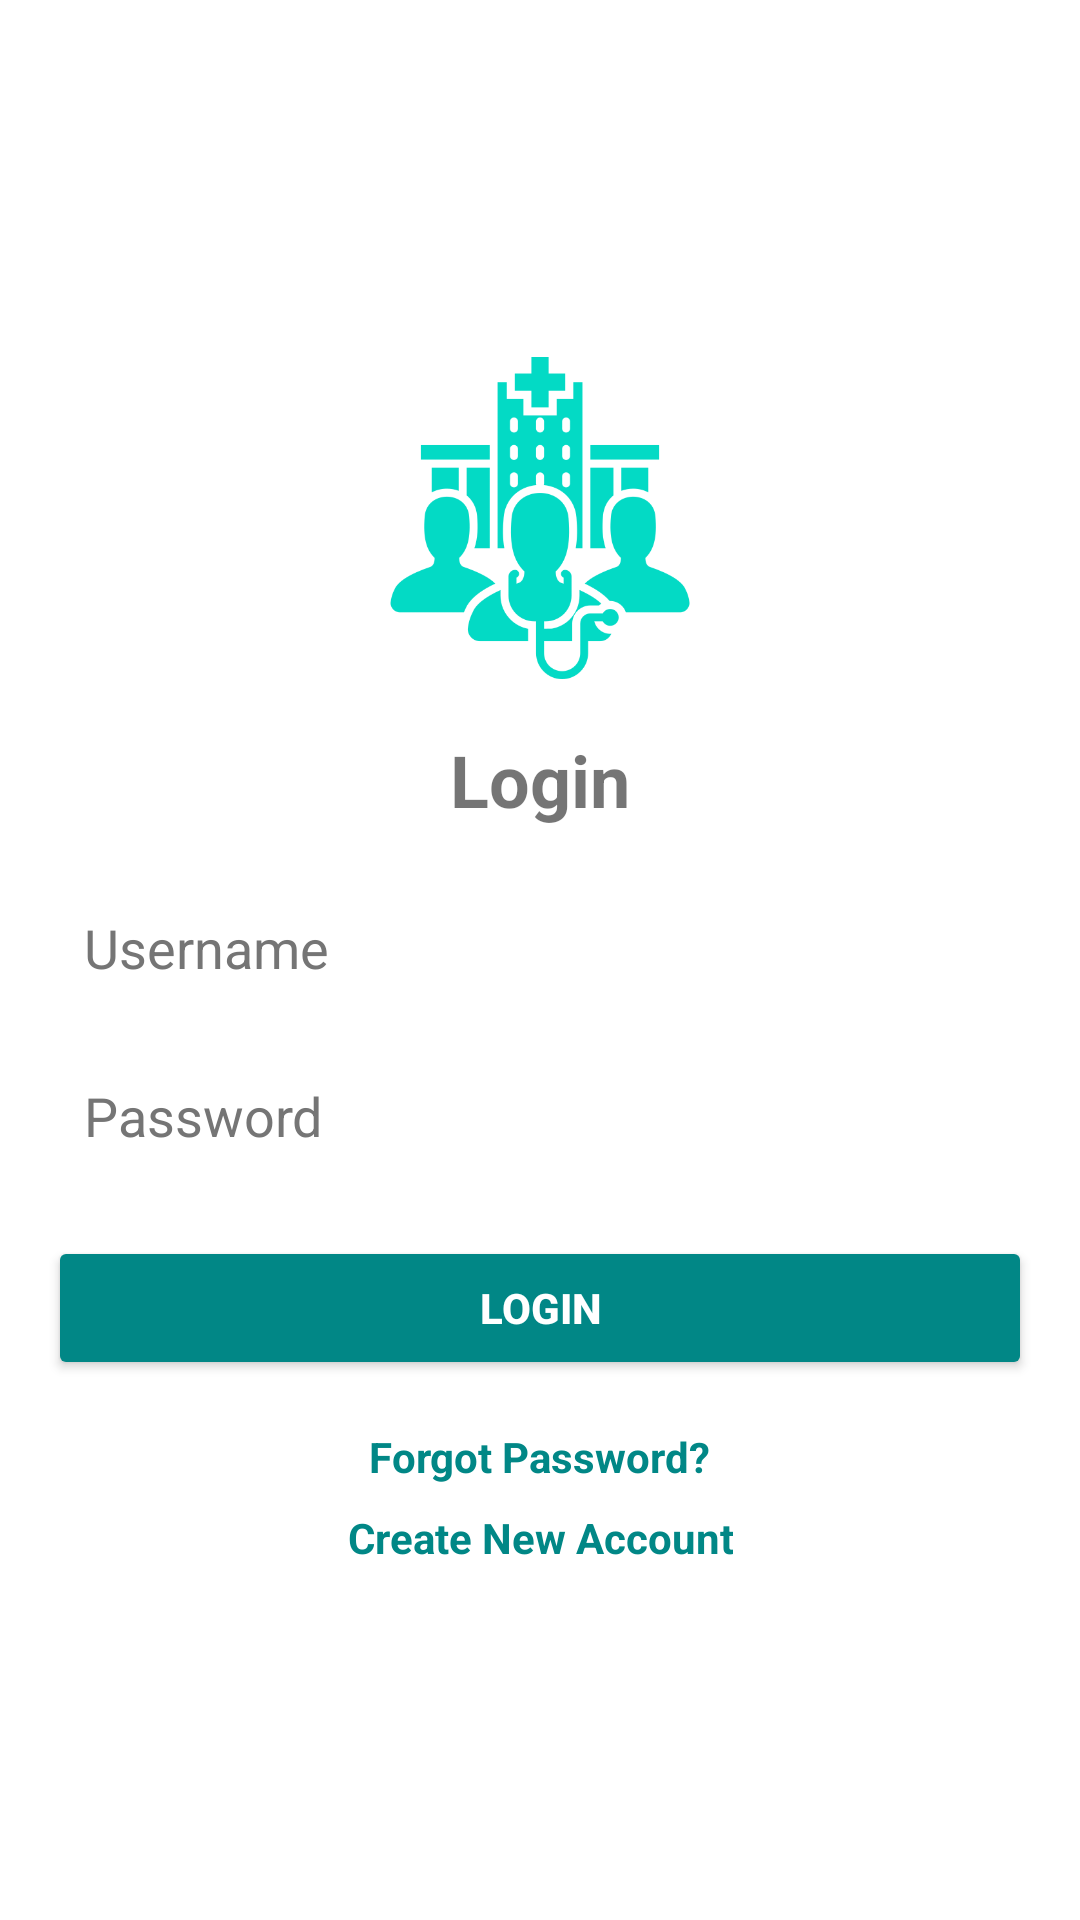

The Android layout XML behind this screen, and the referenced resources:
<!-- AndroidManifest.xml: application theme Theme.StaffApp -->
<!-- res/layout/activity_login.xml -->
<?xml version="1.0" encoding="utf-8"?>
<LinearLayout xmlns:android="http://schemas.android.com/apk/res/android"
    android:layout_width="match_parent"
    android:layout_height="match_parent"
    android:gravity="center"
    android:orientation="vertical"
    android:padding="16dp">

    
    <ImageView
        android:id="@+id/app_logo"
        android:layout_width="110dp"
        android:layout_height="110dp"
        android:layout_marginBottom="16dp"
        android:contentDescription="App Logo"
        android:src="@drawable/staff_res" />

    
    <TextView
        android:id="@+id/logTextView"
        android:layout_width="wrap_content"
        android:layout_height="wrap_content"
        android:layout_marginBottom="16dp"
        android:gravity="center"
        android:text="Login"
        android:textSize="24sp"
        android:textStyle="bold" />

    
    <EditText
        android:id="@+id/username"
        android:layout_width="match_parent"
        android:layout_height="wrap_content"
        android:background="@drawable/edittext_background"
        android:hint="Username"
        android:inputType="text"
        android:minHeight="48dp"
        android:paddingHorizontal="12dp"
        android:textColor="@color/black"
        android:textColorHint="@color/gray" />

    
    <EditText
        android:id="@+id/password"
        android:layout_width="match_parent"
        android:layout_height="wrap_content"
        android:layout_marginTop="8dp"
        android:background="@drawable/edittext_background"
        android:hint="Password"
        android:inputType="textPassword"
        android:minHeight="48dp"
        android:paddingHorizontal="12dp"
        android:textColor="@color/black"
        android:textColorHint="@color/gray" />

    
    <Button
        android:id="@+id/login_button"
        android:layout_width="match_parent"
        android:layout_height="wrap_content"
        android:layout_marginTop="16dp"
        android:backgroundTint="@color/toolbar_bg_color"
        android:minHeight="48dp"
        android:text="Login"
        android:textColor="@color/white"
        android:textStyle="bold" />

    
    <TextView
        android:id="@+id/forgot_password"
        android:layout_width="wrap_content"
        android:layout_height="wrap_content"
        android:layout_gravity="center"
        android:layout_marginTop="16dp"
        android:clickable="true"
        android:focusable="true"
        android:gravity="center"
        android:text="Forgot Password?"
        android:textColor="@color/toolbar_bg_color"
        android:textSize="14sp"
        android:textStyle="bold" />

    
    <TextView
        android:id="@+id/create_account"
        android:layout_width="wrap_content"
        android:layout_height="wrap_content"
        android:layout_gravity="center"
        android:layout_marginTop="8dp"
        android:clickable="true"
        android:focusable="true"
        android:gravity="center"
        android:text="Create New Account"
        android:textColor="@color/toolbar_bg_color"
        android:textSize="14sp"
        android:textStyle="bold" />
</LinearLayout>
<!-- resources referenced by this layout -->
<resources>
  <color name="black">#FF000000</color>
  <color name="gray">#757575</color>
  <color name="toolbar_bg_color">#018786</color>
  <color name="white">#FFFFFFFF</color>
  <!-- drawable staff_res (drawable) -->
  <?xml version="1.0" encoding="utf-8"?>
  <bitmap xmlns:android="http://schemas.android.com/apk/res/android"
      android:src="@drawable/staff_icon"
      android:tint="@color/teal_200"
      android:tintMode="src_in" />
  <style name="Theme.StaffApp" parent="Theme.MaterialComponents.DayNight.NoActionBar">
          
          <item name="android:windowTranslucentStatus">true</item>
          <item name="colorPrimary">@color/purple_500</item>
          <item name="colorPrimaryDark">@color/purple_700</item>
          <item name="colorAccent">@color/primary</item>
      </style>
  <!-- drawable staff_icon: png bitmap (drawable, 50144 bytes) -->
  <color name="teal_200">#FF03DAC5</color>
  <color name="purple_500">#FF6200EE</color>
  <color name="purple_700">#FF3700B3</color>
  <color name="primary">#018786</color>
</resources>
